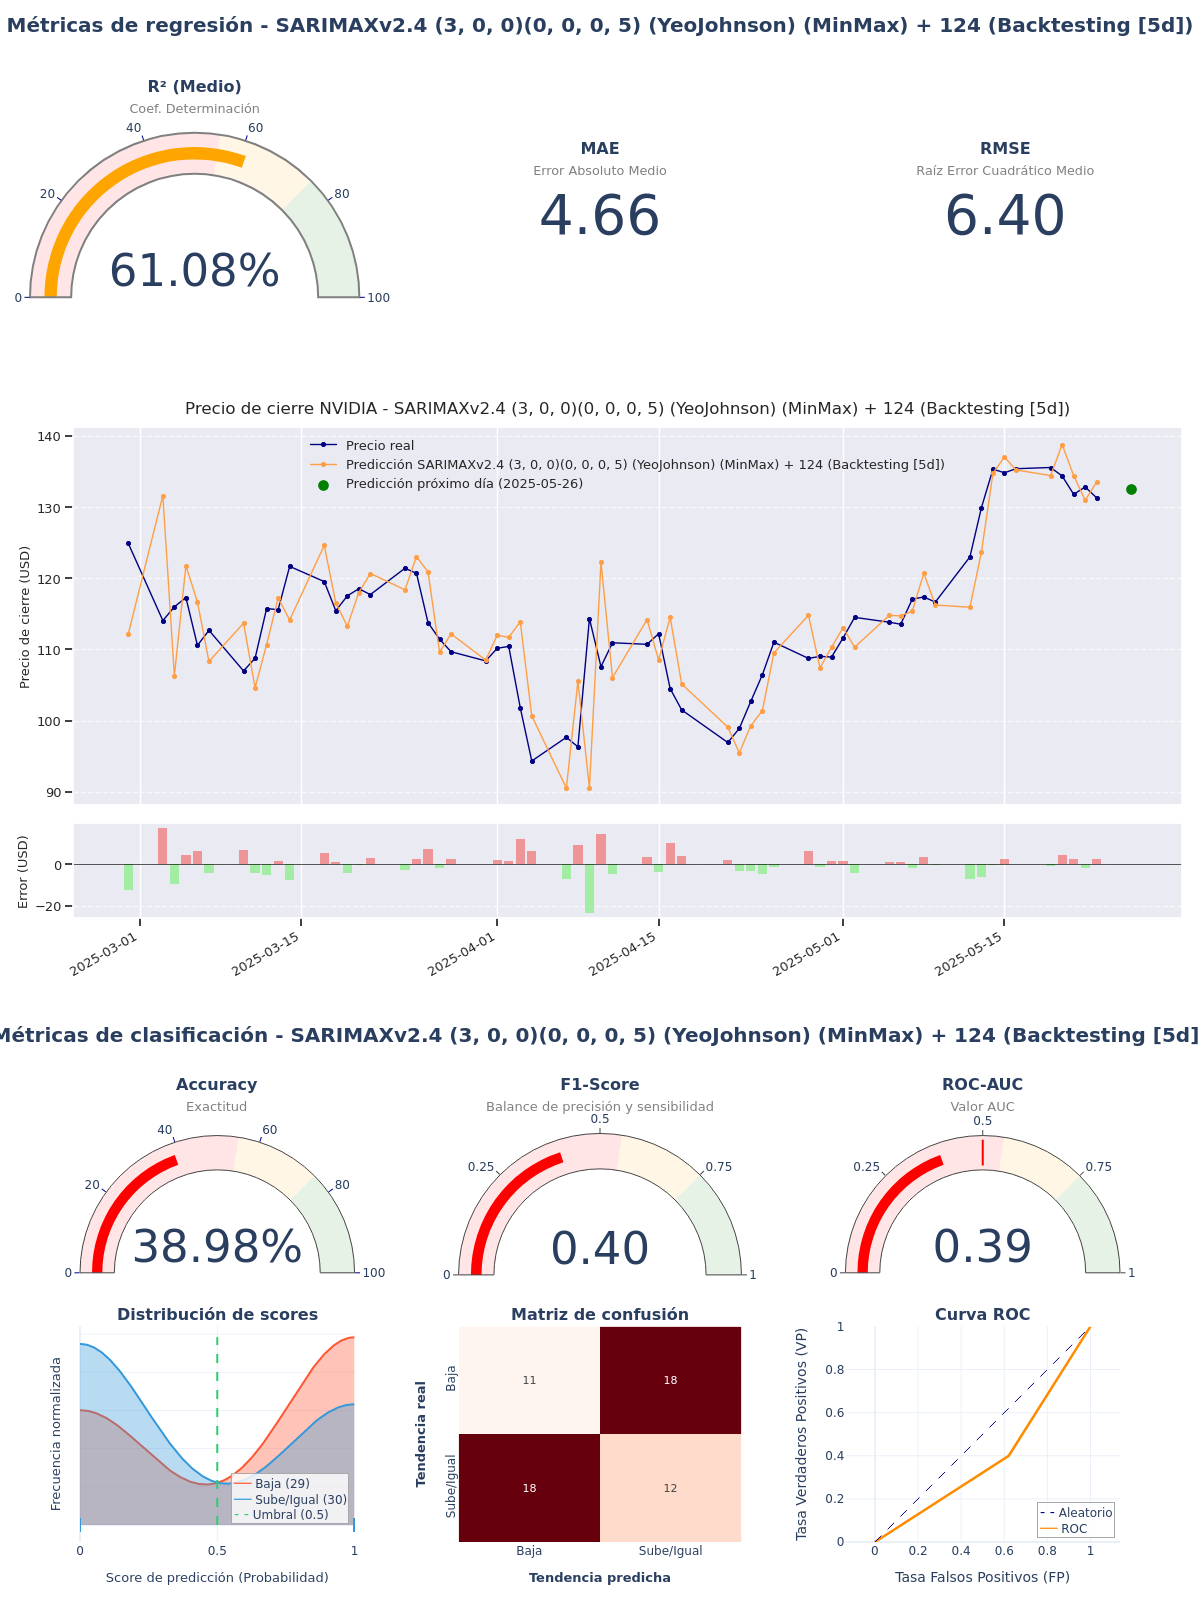

The table this chart was drawn from, first rows:
model_title; model_hash; r2; mae; rmse; accuracy; f1_score; roc_auc; irb_regr; irb_clas; irb_total
SARIMAXv2.4 (3, 0, 0)(0, 0, 0, 5) (YeoJo…; d4cef812; 0,6108; 4,6591; 6,3982; 0,3898; 0,4; 0,3897; 0,7245; 0,7484; 0,7377
